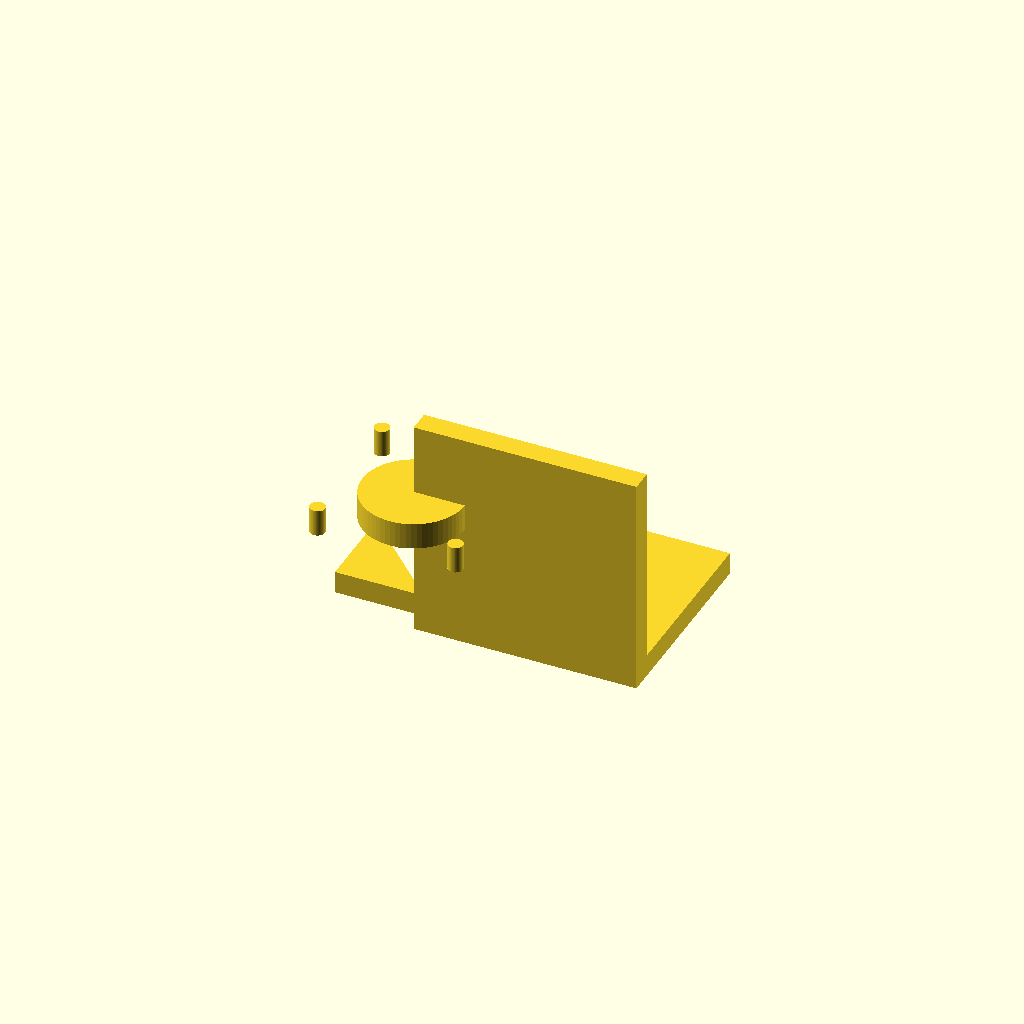
Cell 1 — every parameter at its default value.
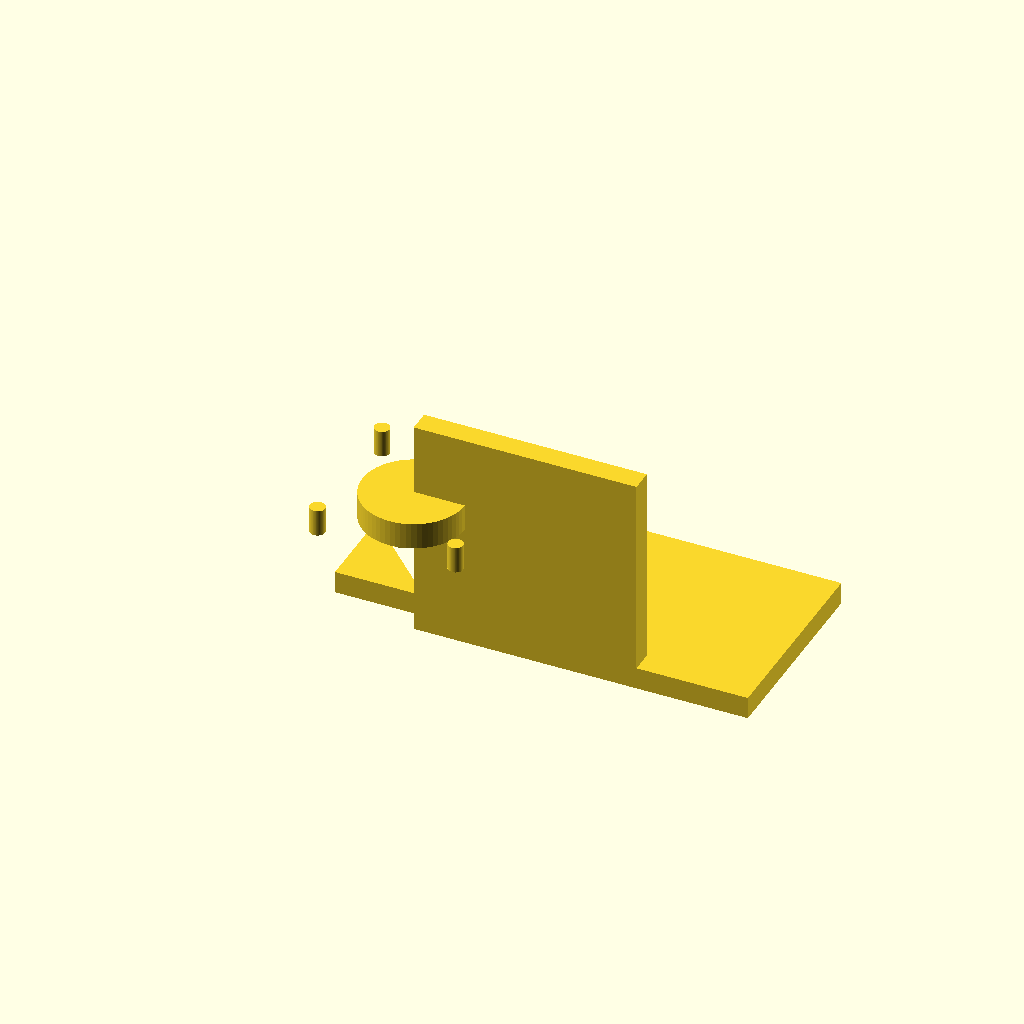
Cell 2 — BASE_X_MIN set to -50, the other parameters unchanged.
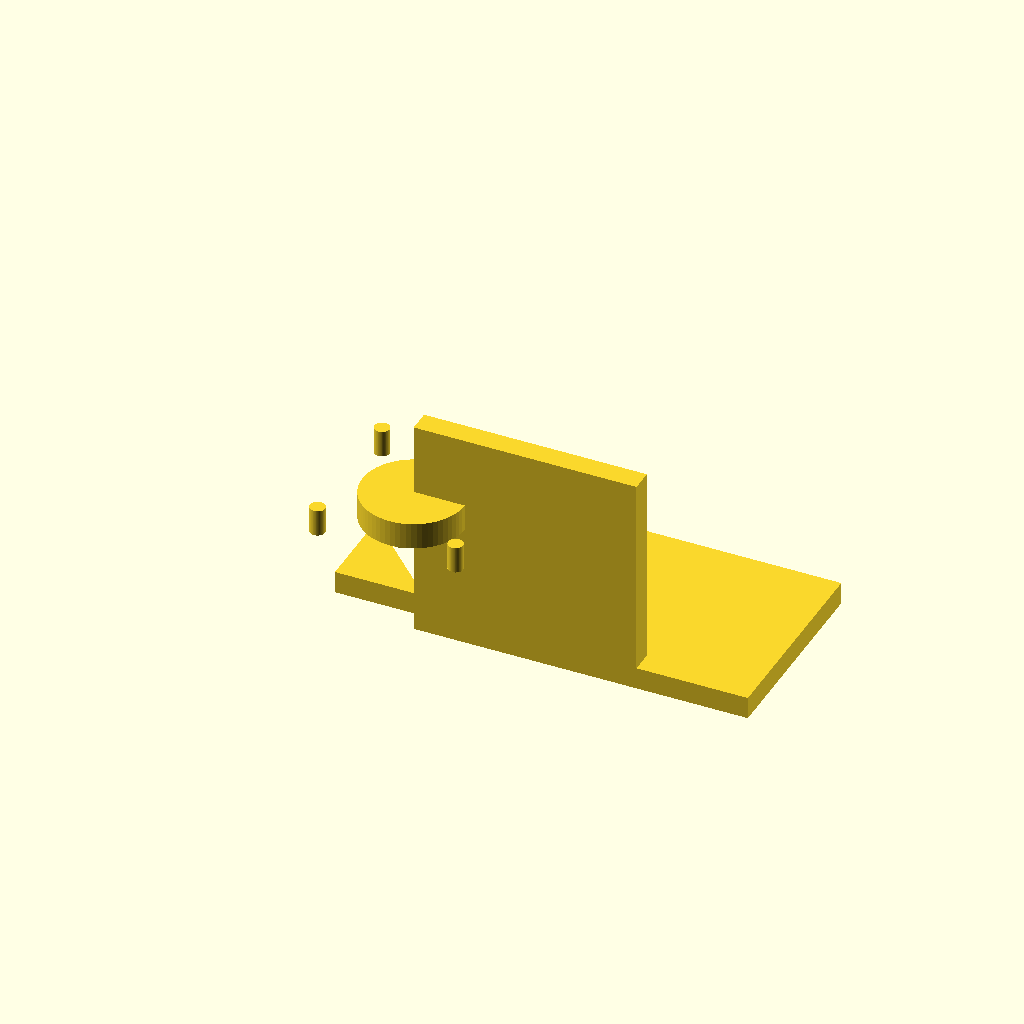
Cell 3 — BASE_X_MAX set to 50, the other parameters unchanged.
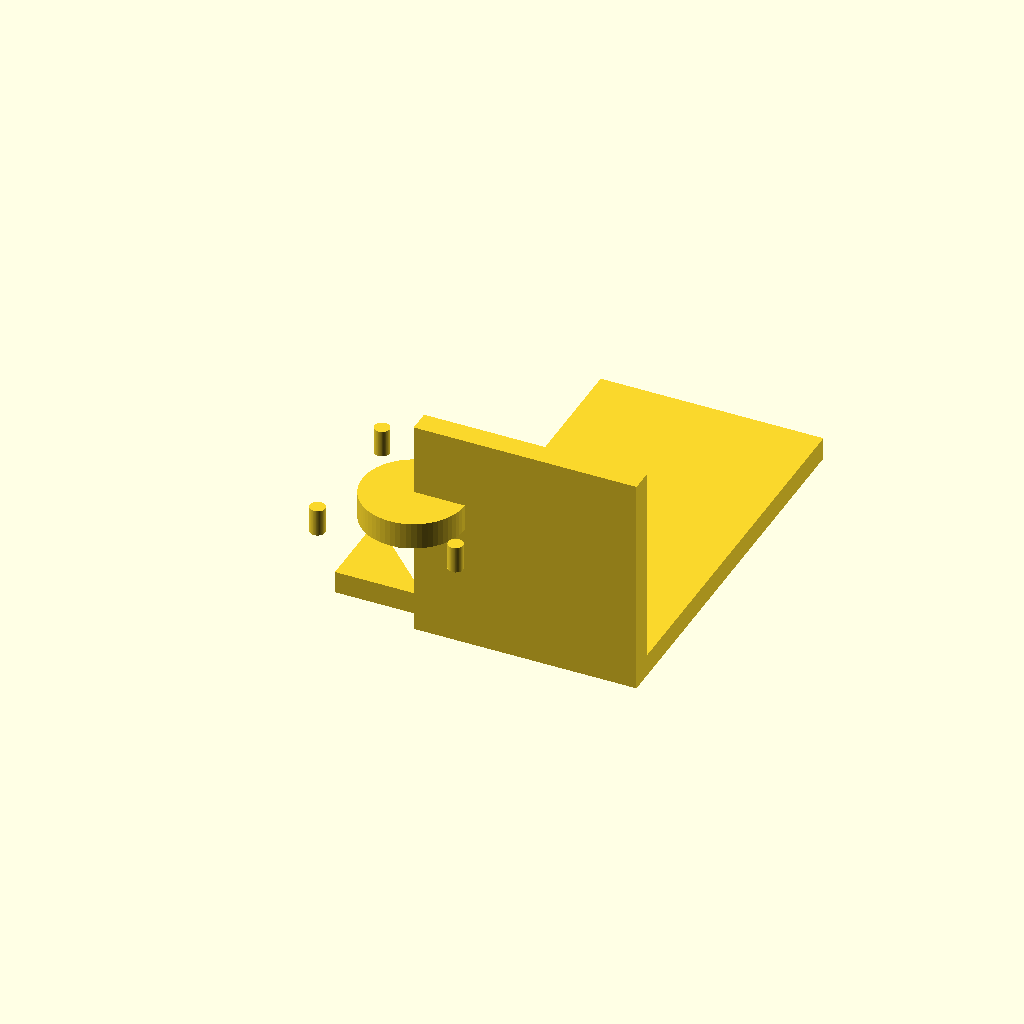
Cell 4 — BASE_Y_MAX set to 90, the other parameters unchanged.
One fixed orthographic camera (rotation 55°, 0°, 25°; colour scheme Cornfield) for every cell.
Source of the model, bench/results/gpu-base-g6/code/qwen3.5-9b/nema17_motor_bracket_s4_a1.scad:
$fn = 128;

// --- Base Plate Dimensions ---
// X range: -25 to 25 (Width = 50)
// Y range: 0 to 45 (Depth = 45)
// Z range: 0 to 5 (Thickness = 5)
BASE_X_MIN = -25;
BASE_X_MAX = 25;
BASE_Y_MIN = 0;
BASE_Y_MAX = 45;
BASE_Z_MAX = 5;

// --- Base Plate Holes (M4) ---
// Position: x = -17, y = 30 and x = 17, y = 30
// Diameter: 4.5 mm
BASE_HOLE_X_1 = -17;
BASE_HOLE_Y_1 = 30;
BASE_HOLE_X_2 = 17;
BASE_HOLE_Y_2 = 30;
BASE_HOLE_DIAMETER = 4.5;

// --- Vertical Motor Plate Dimensions ---
// X range: -25 to 25 (Width = 50)
// Y range: 0 to 5 (Depth = 5)
// Z range: 0 to 50 (Height = 50)
// Stands on the back edge of the base (y=0)
MOTOR_X_MIN = -25;
MOTOR_X_MAX = 25;
MOTOR_Y_MAX = 5;
MOTOR_Z_MAX = 50;

// --- Motor Plate Boss Hole ---
// Diameter: 23 mm
// Centre: x = 0, z = 28 (along Y axis)
MOTOR_BOSS_DIAMETER = 23;
MOTOR_BOSS_X = 0;
MOTOR_BOSS_Z = 28;

// --- Motor Plate Screw Holes (M3) ---
// Diameter: 3.4 mm
// Pattern: 31 mm square centred on boss hole
MOTOR_SCREW_DIAMETER = 3.4;
MOTOR_SCREW_PATTERN_SIZE = 31;

// --- Gusset Dimensions ---
// Thickness: 5 mm (matches base)
// Location: Left (x = -25 to -20) and Right (x = 20 to 25)
// Shape: Right triangle in YZ plane
// Legs: 20 mm along +Y and 20 mm along +Z
// Right-angle corner: y = 5, z = 5
GUSSET_THICKNESS = 5;
GUSSET_LEG_Y = 20;
GUSSET_LEG_Z = 20;
GUSSET_CORNER_Y = 5;
GUSSET_CORNER_Z = 5;
GUSSET_LEFT_X_MIN = -25;
GUSSET_LEFT_X_MAX = -20;
GUSSET_RIGHT_X_MIN = 20;
GUSSET_RIGHT_X_MAX = 25;

// --- Build ---

module base_plate() {
    // Main block
    cube([
        BASE_X_MAX - BASE_X_MIN,
        BASE_Y_MAX - BASE_Y_MIN,
        BASE_Z_MAX
    ]);

    // Cut M4 holes
    for (i = [0, 1]) {
        translate([
            (i == 0) ? BASE_HOLE_X_1 : BASE_HOLE_X_2,
            (i == 0) ? BASE_HOLE_Y_1 : BASE_HOLE_Y_2,
            -BASE_HOLE_DIAMETER/2 - 0.1 // Extend past face
        ]) {
            cylinder(
                h = BASE_Z_MAX + 1,
                d = BASE_HOLE_DIAMETER,
                $fn = 64
            );
        }
    }
}

module motor_plate() {
    // Main block
    cube([
        MOTOR_X_MAX - MOTOR_X_MIN,
        MOTOR_Y_MAX,
        MOTOR_Z_MAX
    ]);

    // Cut Boss Hole
    translate([MOTOR_BOSS_X, 0, MOTOR_BOSS_Z]) {
        cylinder(
            h = MOTOR_Y_MAX + 1,
            d = MOTOR_BOSS_DIAMETER,
            $fn = 64
        );
    }

    // Cut Screw Holes (4 holes on 31mm square)
    // Pattern centred at (0, 2.5, 28)
    // Corners relative to center: +/- 15.5
    screw_offset = MOTOR_SCREW_PATTERN_SIZE / 2;
    
    for (i = [0, 1]) {
        for (j = [0, 1]) {
            translate([
                MOTOR_BOSS_X + (i == 0 ? -screw_offset : screw_offset),
                2.5 + (j == 0 ? -screw_offset : screw_offset), 
                MOTOR_BOSS_Z
            ]) {
                cylinder(
                    h = MOTOR_Y_MAX + 1,
                    d = MOTOR_SCREW_DIAMETER,
                    $fn = 64
                );
            }
        }
    }
}

module gusset() {
    // Right triangle in YZ plane, extruded along X
    // Right angle at (y=5, z=5).
    // Extends +Y to 25 (5+20) and +Z to 25 (5+20).
    // Thickness is along X.
    
    // Define vertices for the triangle in YZ plane
    // (y, z)
    // Corner: (5, 5)
    // Top: (5, 25)
    // Right: (25, 5)
    
    // We will use linear_extrude with polygon
    // Polygon points: (5,5), (25,5), (5,25), (5,5)
    // Note: OpenSCAD polygon expects (x, y) coordinates. 
    // Our local coords are Y, Z. So x->Y, y->Z.
    
    points = [
        [GUSSET_CORNER_Y, GUSSET_CORNER_Z],
        [GUSSET_CORNER_Y + GUSSET_LEG_Y, GUSSET_CORNER_Z],
        [GUSSET_CORNER_Y, GUSSET_CORNER_Z + GUSSET_LEG_Z]
    ];
    
    // Extrude thickness
    thickness = GUSSET_THICKNESS;
    
    // We need to place this at the correct X positions
    // Left Gusset: X from -25 to -20. Center X = -22.5.
    // Right Gusset: X from 20 to 25. Center X = 22.5.
    
    translate([GUSSET_LEFT_X_MIN, 0, 0]) {
        linear_extrude(thickness) {
            polygon(points);
        }
    }
    
    translate([GUSSET_RIGHT_X_MIN, 0, 0]) {
        linear_extrude(thickness) {
            polygon(points);
        }
    }
}

// Main Assembly
difference() {
    union() {
        base_plate();
        motor_plate();
        
        // Gussets are added as positive geometry
        // The gusset module creates two separate pieces (left and right)
        // We call it once.
        gusset();
    }
    
    // No additional cuts needed for the gussets as they are solid additions.
}
Customizer parameters (derived from the source; name, type, default, range or options):
BASE_X_MIN: number, default -25
BASE_X_MAX: number, default 25
BASE_Y_MIN: number, default 0
BASE_Y_MAX: number, default 45
BASE_Z_MAX: number, default 5
BASE_HOLE_X_1: number, default -17
BASE_HOLE_Y_1: number, default 30
BASE_HOLE_X_2: number, default 17
BASE_HOLE_Y_2: number, default 30
BASE_HOLE_DIAMETER: number, default 4.5
MOTOR_X_MIN: number, default -25
MOTOR_X_MAX: number, default 25
MOTOR_Y_MAX: number, default 5
MOTOR_Z_MAX: number, default 50
MOTOR_BOSS_DIAMETER: number, default 23
MOTOR_BOSS_X: number, default 0
MOTOR_BOSS_Z: number, default 28
MOTOR_SCREW_DIAMETER: number, default 3.4
MOTOR_SCREW_PATTERN_SIZE: number, default 31
GUSSET_THICKNESS: number, default 5
GUSSET_LEG_Y: number, default 20
GUSSET_LEG_Z: number, default 20
GUSSET_CORNER_Y: number, default 5
GUSSET_CORNER_Z: number, default 5
GUSSET_LEFT_X_MIN: number, default -25
GUSSET_LEFT_X_MAX: number, default -20
GUSSET_RIGHT_X_MIN: number, default 20
GUSSET_RIGHT_X_MAX: number, default 25
